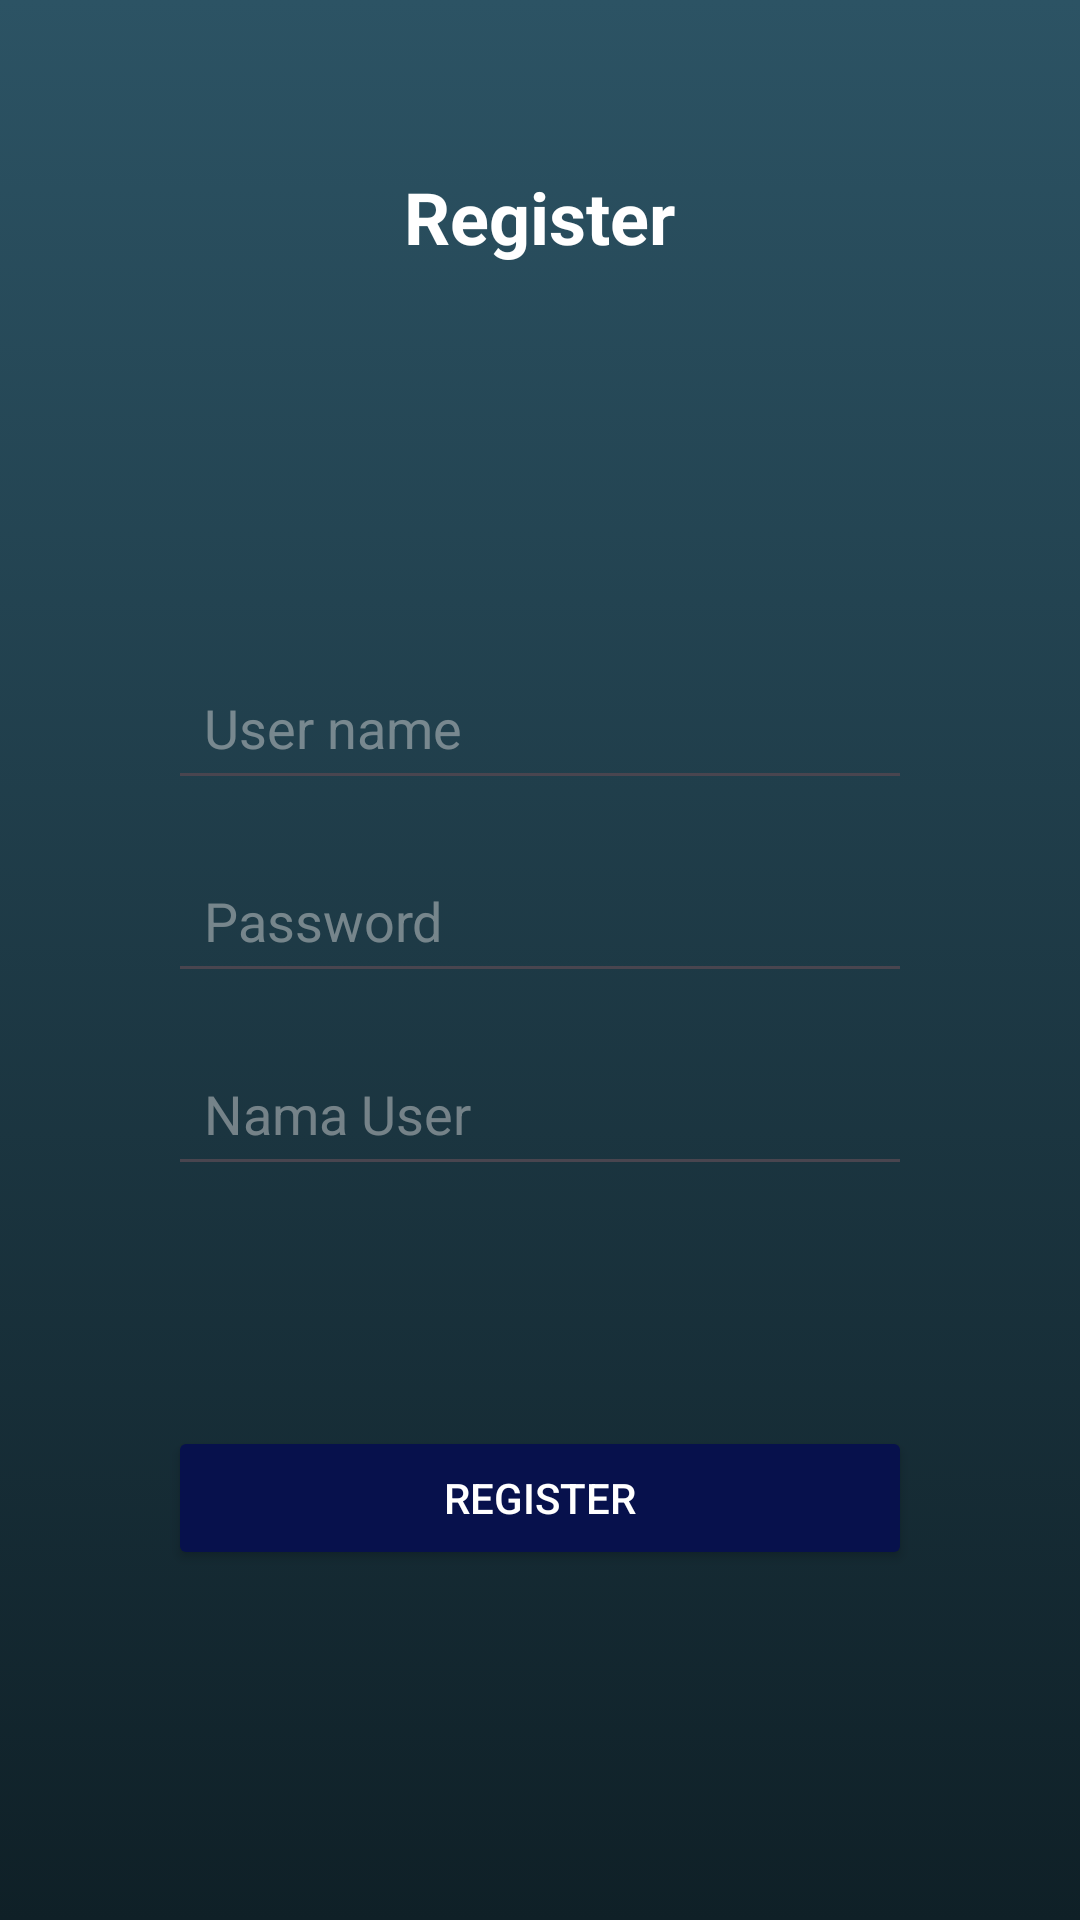

Reconstruct the res/layout file that produces this screen, plus the resources it refers to.
<!-- AndroidManifest.xml: application theme Theme.SIAPER -->
<!-- res/layout/register.xml -->
<?xml version="1.0" encoding="utf-8"?>
<RelativeLayout xmlns:android="http://schemas.android.com/apk/res/android"
    android:layout_width="match_parent"
    android:layout_height="match_parent"
    android:background="@drawable/gradient_background">

    <RelativeLayout
        android:layout_width="325dp"
        android:layout_height="628dp"
        android:layout_centerInParent="true"
        android:layout_gravity="center"
        android:layout_marginStart="32dp"
        android:layout_marginLeft="32dp"
        android:layout_marginTop="32dp"
        android:layout_marginEnd="32dp"
        android:layout_marginRight="32dp"
        android:layout_marginBottom="32dp"
        android:padding="24dp">

        <TextView
            android:id="@+id/register_title"
            android:layout_width="wrap_content"
            android:layout_height="wrap_content"
            android:layout_centerHorizontal="true"
            android:text="Register"
            android:textColor="@color/white"
            android:textSize="24sp"
            android:textStyle="bold"
            android:layout_marginBottom="30dp" />


        <EditText
            android:id="@+id/et_username"
            android:layout_width="match_parent"
            android:layout_height="wrap_content"
            android:layout_below="@id/register_title"
            android:layout_marginTop="100dp"
            android:hint="User name"
            android:textColorHint="@color/abu_abu_muda"
            android:textColor="@color/white"
            android:inputType="text"
            android:padding="12dp" />

        <EditText
            android:id="@+id/et_password"
            android:layout_width="match_parent"
            android:layout_height="wrap_content"
            android:layout_below="@id/et_username"
            android:layout_marginTop="16dp"
            android:hint="Password"
            android:textColorHint="@color/abu_abu_muda"
            android:textColor="@color/white"
            android:inputType="textPassword"
            android:padding="12dp" />
        <EditText
            android:id="@+id/et_nama"
            android:layout_width="match_parent"
            android:layout_height="wrap_content"
            android:layout_below="@id/et_password"
            android:layout_marginTop="16dp"
            android:hint="Nama User"
            android:textColorHint="@color/abu_abu_muda"
            android:textColor="@color/white"
            android:inputType="text"
            android:padding="12dp" />

        <Button
            android:id="@+id/bt_register"
            android:layout_width="match_parent"
            android:layout_height="wrap_content"
            android:layout_below="@id/et_nama"
            android:layout_marginTop="80dp"
            android:text="Register"
            android:textColor="@android:color/white"
            android:backgroundTint="@color/biru_gelap" />

    </RelativeLayout>

</RelativeLayout>
<!-- resources referenced by this layout -->
<resources>
  <color name="abu_abu_muda">#79D9D9D9</color>
  <color name="biru_gelap">#07114C</color>
  <color name="white">#FFFFFFFF</color>
  <!-- drawable gradient_background (drawable) -->
  <?xml version="1.0" encoding="utf-8"?>
  <selector xmlns:android="http://schemas.android.com/apk/res/android">
  <item>
      <shape>
          <gradient
              android:angle="90"
              android:startColor="#0F2027"
              android:endColor="#2C5364"
              android:type="linear"/>
      </shape>
  </item>
  </selector>
  <style name="Theme.SIAPER" parent="Base.Theme.SIAPER" />
  <style name="Base.Theme.SIAPER" parent="Theme.Material3.DayNight.NoActionBar">
          
          
      </style>
</resources>
